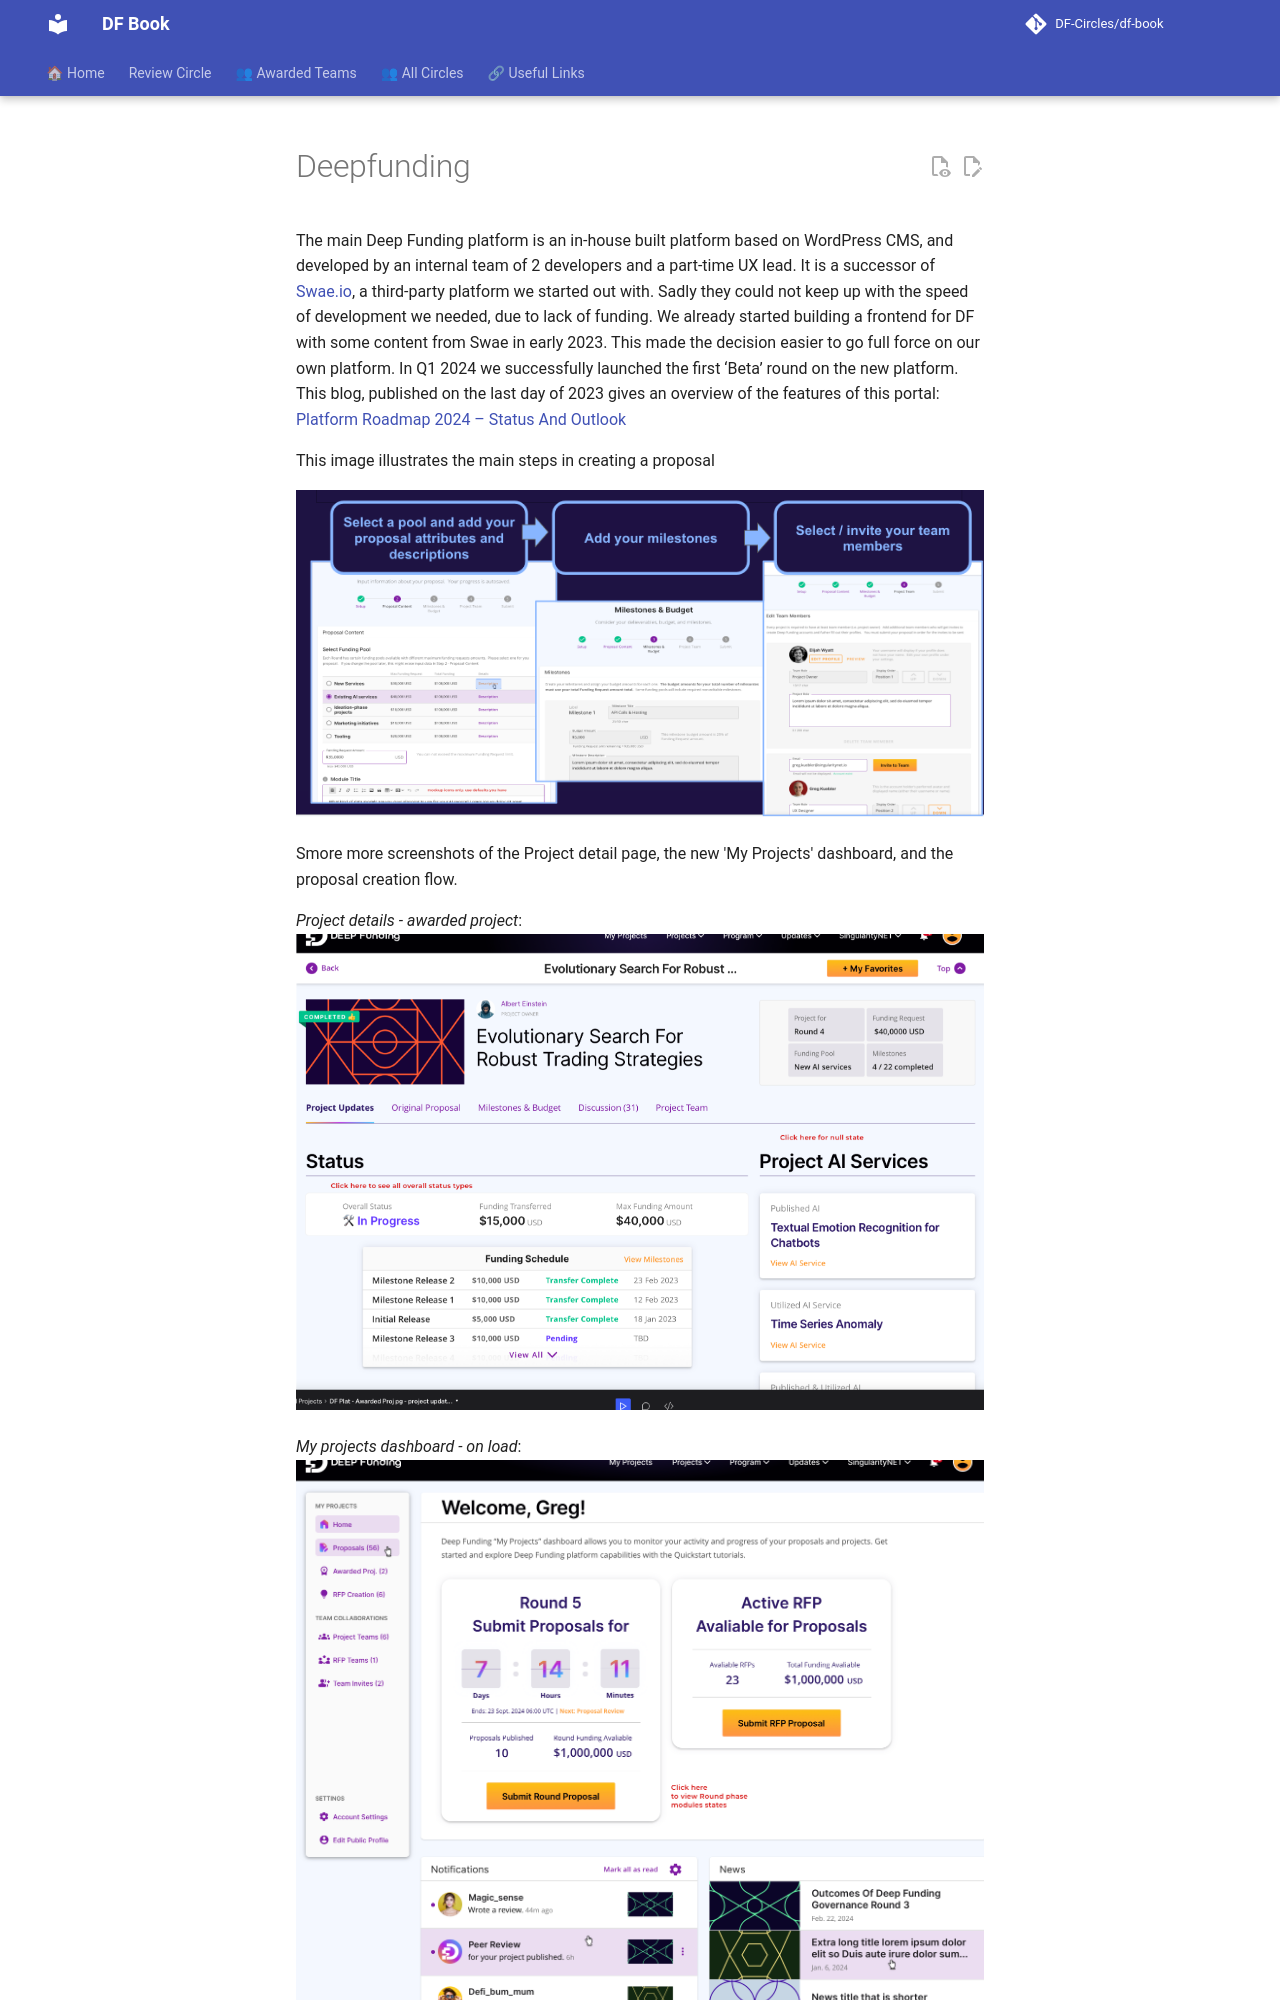

repository: DF-Circles/df-book · page: about/main-tools-and-environments/deepfunding/index.html · generator: mkdocs

The main Deep Funding platform is an in-house built platform based on WordPress CMS, and developed by an internal team of 2 developers and a part-time UX lead. 
It is a successor of [Swae.io](https://swae.io/), a third-party platform we started out with. Sadly they could not keep up with the speed of development we needed, due to lack of funding. 
We already started building a frontend for DF with some content from Swae in early 2023. This made the decision easier to go full force on our own platform. In Q1 2024 we successfully launched the first ‘Beta’ round on the new platform. This blog, published on the last day of 2023 gives an overview of the features of this portal: [Platform Roadmap 2024 – Status And Outlook](https://deepfunding.ai/platform-roadmap-2024-status-and-outlook/)
